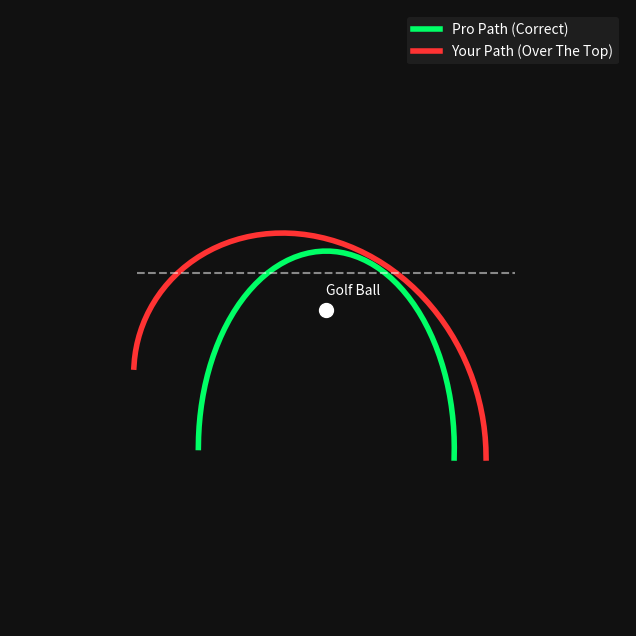

Recreate this plot in Python.
import numpy as np
import matplotlib.pyplot as plt
import matplotlib.animation as animation
from mpl_toolkits.mplot3d import Axes3D

# --- 1. MOCK 3D SWING DATA ---
frames = 60
t = np.linspace(0, 1, frames)

# Pro Swing Path (Neon Green) - Inside to Out, smooth plane
pro_x = np.cos(np.pi * t) * 2
pro_y = np.sin(np.pi * t) * 2
pro_z = np.sin(np.pi * t) * 3

# Flawed Swing Path (Red) - Over The Top (Steep, Outside-In)
flawed_x = np.cos(np.pi * t) * 2.5 - 0.5 * t
flawed_y = np.sin(np.pi * t) * 1.5 + 1.0 * t
flawed_z = np.sin(np.pi * t) * 3.5 + 0.5 * t

# --- 2. SET UP 3D RENDERER ---
fig = plt.figure(figsize=(8, 8), facecolor='#111111')
ax = fig.add_subplot(111, projection='3d')
ax.set_facecolor('#111111')

# Hide axes for a clean, premium look
ax.set_axis_off()

# Set to TOP-DOWN view
ax.view_init(elev=75, azim=-90)

# Initialize lines
pro_line, = ax.plot([], [], [], color='#00FF66', lw=4, label='Pro Path (Correct)')
flawed_line, = ax.plot([], [], [], color='#FF3333', lw=4, label='Your Path (Over The Top)')

# Ball position
ax.scatter([0], [2], [0], color='white', s=100)
ax.text(0, 2.2, 0, "Golf Ball", color='white')

# Target line
ax.plot([-3, 3], [2.5, 2.5], [0, 0], color='white', linestyle='--', alpha=0.5)

ax.set_xlim(-3, 3)
ax.set_ylim(-1, 4)
ax.set_zlim(0, 4)
ax.legend(loc='upper right', facecolor='#222222', edgecolor='none', labelcolor='white')

# --- 3. ANIMATION LOGIC ---
def update(num):
    # Draw paths up to the current frame
    pro_line.set_data(pro_x[:num], pro_y[:num])
    pro_line.set_3d_properties(pro_z[:num])
    
    flawed_line.set_data(flawed_x[:num], flawed_y[:num])
    flawed_line.set_3d_properties(flawed_z[:num])
    return pro_line, flawed_line

ani = animation.FuncAnimation(fig, update, frames=frames, interval=50, blit=False)

# Save as GIF (easier to test locally without FFmpeg installed)
print("Rendering Biomechanical 3D Matrix...")
ani.save('correction_demo.gif', writer='pillow', fps=20)
print("Render Complete! Saved as correction_demo.gif")
